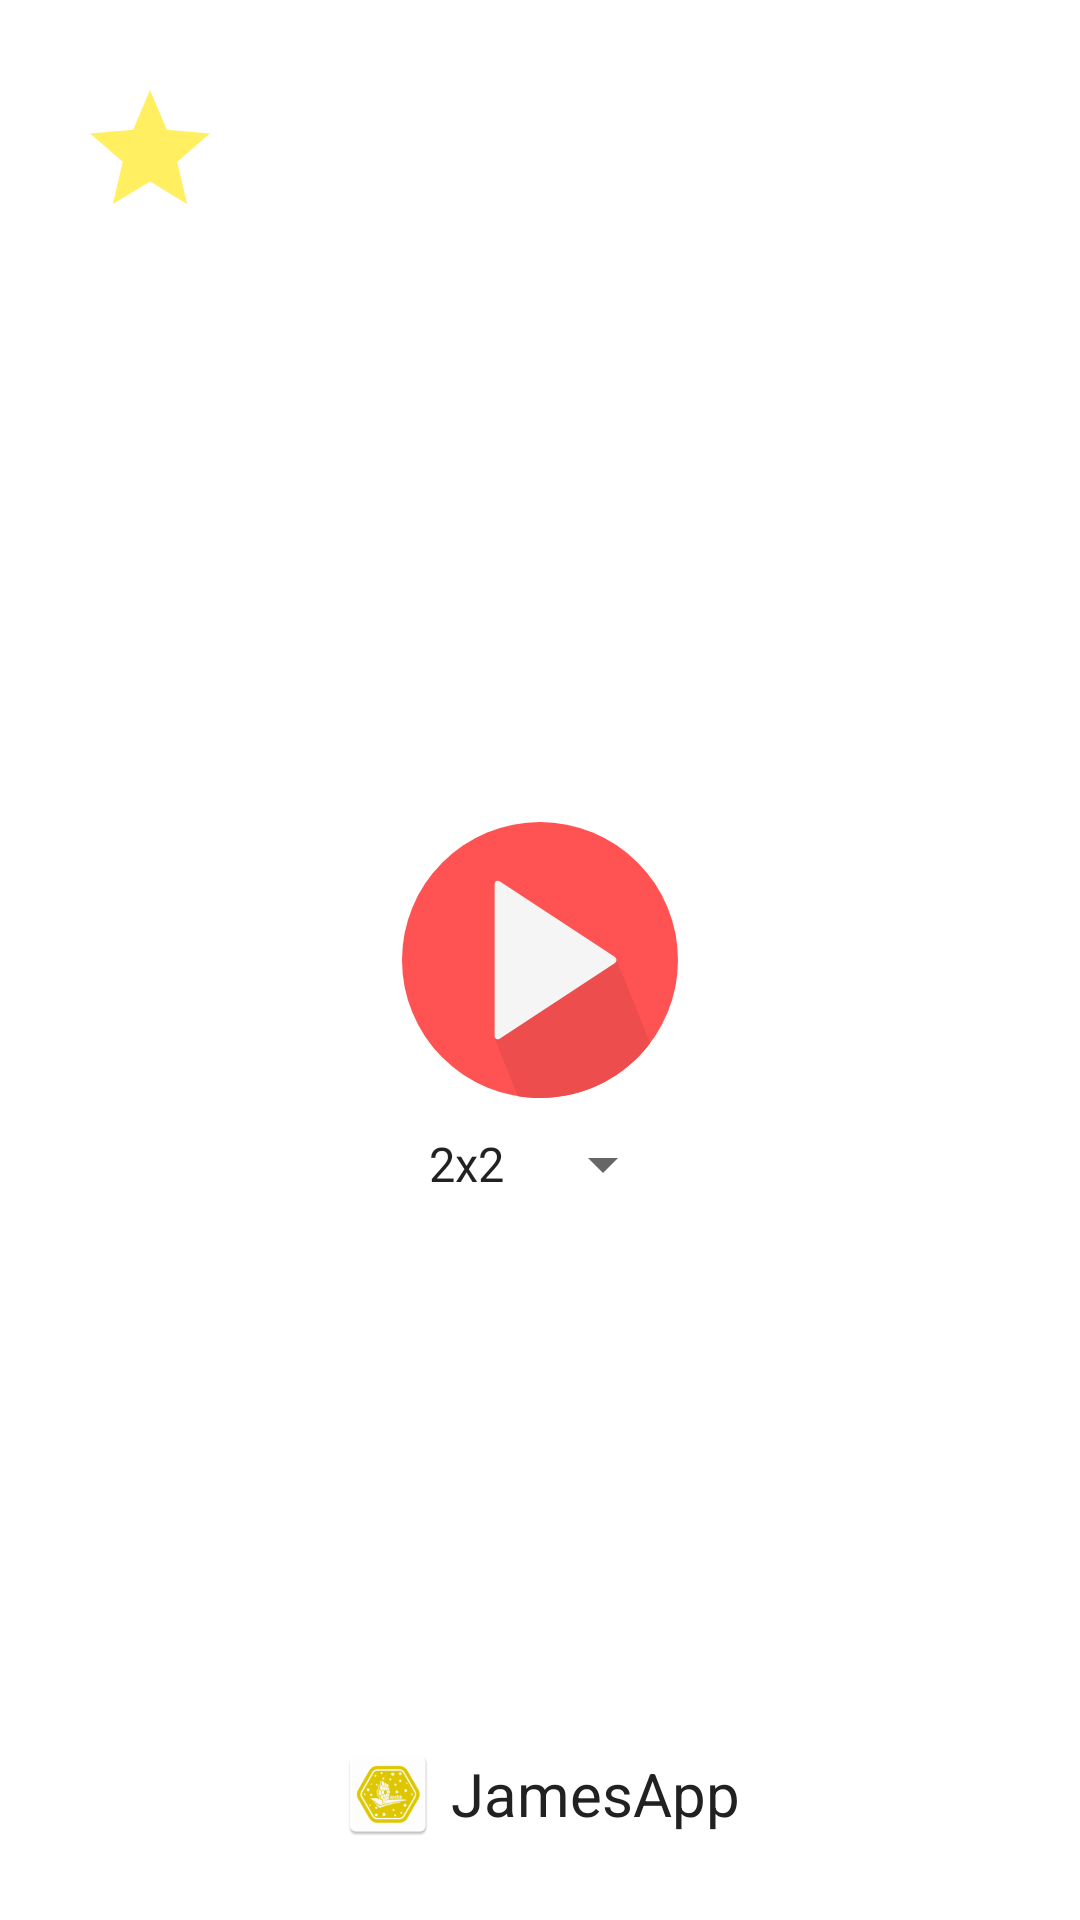

The Android layout XML behind this screen, and the referenced resources:
<!-- AndroidManifest.xml: application theme Theme.JamesApp -->
<!-- res/layout/fragment_home.xml -->
<?xml version="1.0" encoding="utf-8"?>
<RelativeLayout xmlns:android="http://schemas.android.com/apk/res/android"
    xmlns:tools="http://schemas.android.com/tools"
    android:layout_width="match_parent"
    android:layout_height="match_parent"
    tools:context=".memory.ui.screens.HomeFragment">

    <RelativeLayout
        android:layout_width="wrap_content"
        android:layout_height="wrap_content"
        android:layout_margin="26dp">

        <ImageView
            android:id="@+id/homeIconStarImgView"
            android:layout_width="48dp"
            android:layout_height="48dp"
            android:src="@drawable/ic_star" />

        <TextView
            android:id="@+id/homeStarsCountTx"
            android:layout_width="wrap_content"
            android:layout_height="wrap_content"
            android:layout_centerVertical="true"
            android:layout_marginStart="3dp"
            android:layout_toEndOf="@+id/homeIconStarImgView"
            android:textColor="@color/primary_text"
            android:textSize="22sp"
            tools:text="1100" />

    </RelativeLayout>

    <Button
        android:id="@+id/homePlayBtn"
        android:layout_width="92dp"
        android:layout_height="92dp"
        android:layout_centerInParent="true"
        android:layout_margin="10dp"
        android:background="@drawable/ic_play"
        android:foreground="@drawable/ic_play" />

    <Spinner

        android:id="@+id/homeSpinner"
        android:layout_width="wrap_content"
        android:layout_height="wrap_content"
        android:layout_below="@+id/homePlayBtn"
        android:layout_centerHorizontal="true"
        android:entries="@array/gameModeArray" />

    <RelativeLayout
        android:layout_width="wrap_content"
        android:layout_height="wrap_content"
        android:layout_alignParentBottom="true"
        android:layout_centerHorizontal="true"
        android:layout_margin="26dp">

        <ImageView
            android:id="@+id/homeIconImgView"
            android:layout_width="32dp"
            android:layout_height="32dp"
            android:src="@mipmap/ic_launcher" />

        <TextView
            android:layout_width="wrap_content"
            android:layout_height="wrap_content"
            android:layout_centerVertical="true"
            android:layout_marginStart="5dp"
            android:layout_toEndOf="@+id/homeIconImgView"
            android:text="@string/app_name"
            android:textColor="@color/primary_text"
            android:textSize="20sp" />

    </RelativeLayout>


</RelativeLayout>
<!-- resources referenced by this layout -->
<resources>
  <string-array name="gameModeArray">
          <item>2x2</item>
          <item>4x4</item>
          <item>6x6</item>
          <item>8x8</item>
      </string-array>
  <color name="primary_text">#212121</color>
  <!-- drawable ic_play (drawable) -->
  <vector xmlns:android="http://schemas.android.com/apk/res/android"
      android:width="512dp"
      android:height="512dp"
      android:viewportWidth="128"
      android:viewportHeight="128">
    <path
        android:pathData="M64,64m-64,0a64,64 0,1 1,128 0a64,64 0,1 1,-128 0"
        android:fillColor="@color/accent"/>
    <path
        android:pathData="M115.061,102.578L99.605,64.253c-0.028,-0.159 -0.08,-0.314 -0.158,-0.468c-0.073,-0.522 -0.396,-1.032 -1.004,-1.429L45.462,27.644c-1.38,-0.904 -2.509,-0.294 -2.509,1.356v0.512v0.512V99v0.512V100l10.796,27.172C57.088,127.71 60.51,128 64,128C84.855,128 103.376,118.02 115.061,102.578z"
        android:fillColor="#ED4D4D"/>
    <path
        android:pathData="M42.953,29c0,-1.65 1.129,-2.26 2.509,-1.356l52.981,34.712c1.38,0.904 1.38,2.384 0,3.289l-52.981,34.711c-1.38,0.904 -2.509,0.295 -2.509,-1.355V29z"
        android:fillColor="#F5F5F5"/>
  </vector>
  <!-- drawable ic_star (drawable) -->
  <vector xmlns:android="http://schemas.android.com/apk/res/android"
      android:width="24dp"
      android:height="24dp"
      android:viewportWidth="24"
      android:viewportHeight="24"
      android:tint="#E6FFEB3C">
    <path
        android:fillColor="#E6FFEB3C"
        android:pathData="M12,17.27L18.18,21l-1.64,-7.03L22,9.24l-7.19,-0.61L12,2 9.19,8.63 2,9.24l5.46,4.73L5.82,21z"/>
  </vector>
  <!-- mipmap ic_launcher: png bitmap (mipmap-hdpi, 3396 bytes) -->
  <string name="app_name">JamesApp</string>
  <style name="Theme.JamesApp" parent="Theme.MaterialComponents.DayNight.NoActionBar">
          
          <item name="colorPrimary">@color/accent</item>
          <item name="android:windowTranslucentStatus">true</item>
          <item name="colorPrimaryVariant">@color/primary_light</item>
          <item name="colorOnPrimary">@color/primary</item>
          
          <item name="colorSecondary">@color/accent</item>
          <item name="colorSecondaryVariant">@color/primary</item>
          <item name="colorOnSecondary">@color/primary_text</item>
          
          <item name="android:statusBarColor" tools:targetApi="l">?attr/colorPrimaryVariant</item>
          
      </style>
  <color name="accent">#FF5252</color>
  <color name="primary_light">#B2EBF2</color>
  <color name="primary">#00BCD4</color>
</resources>
